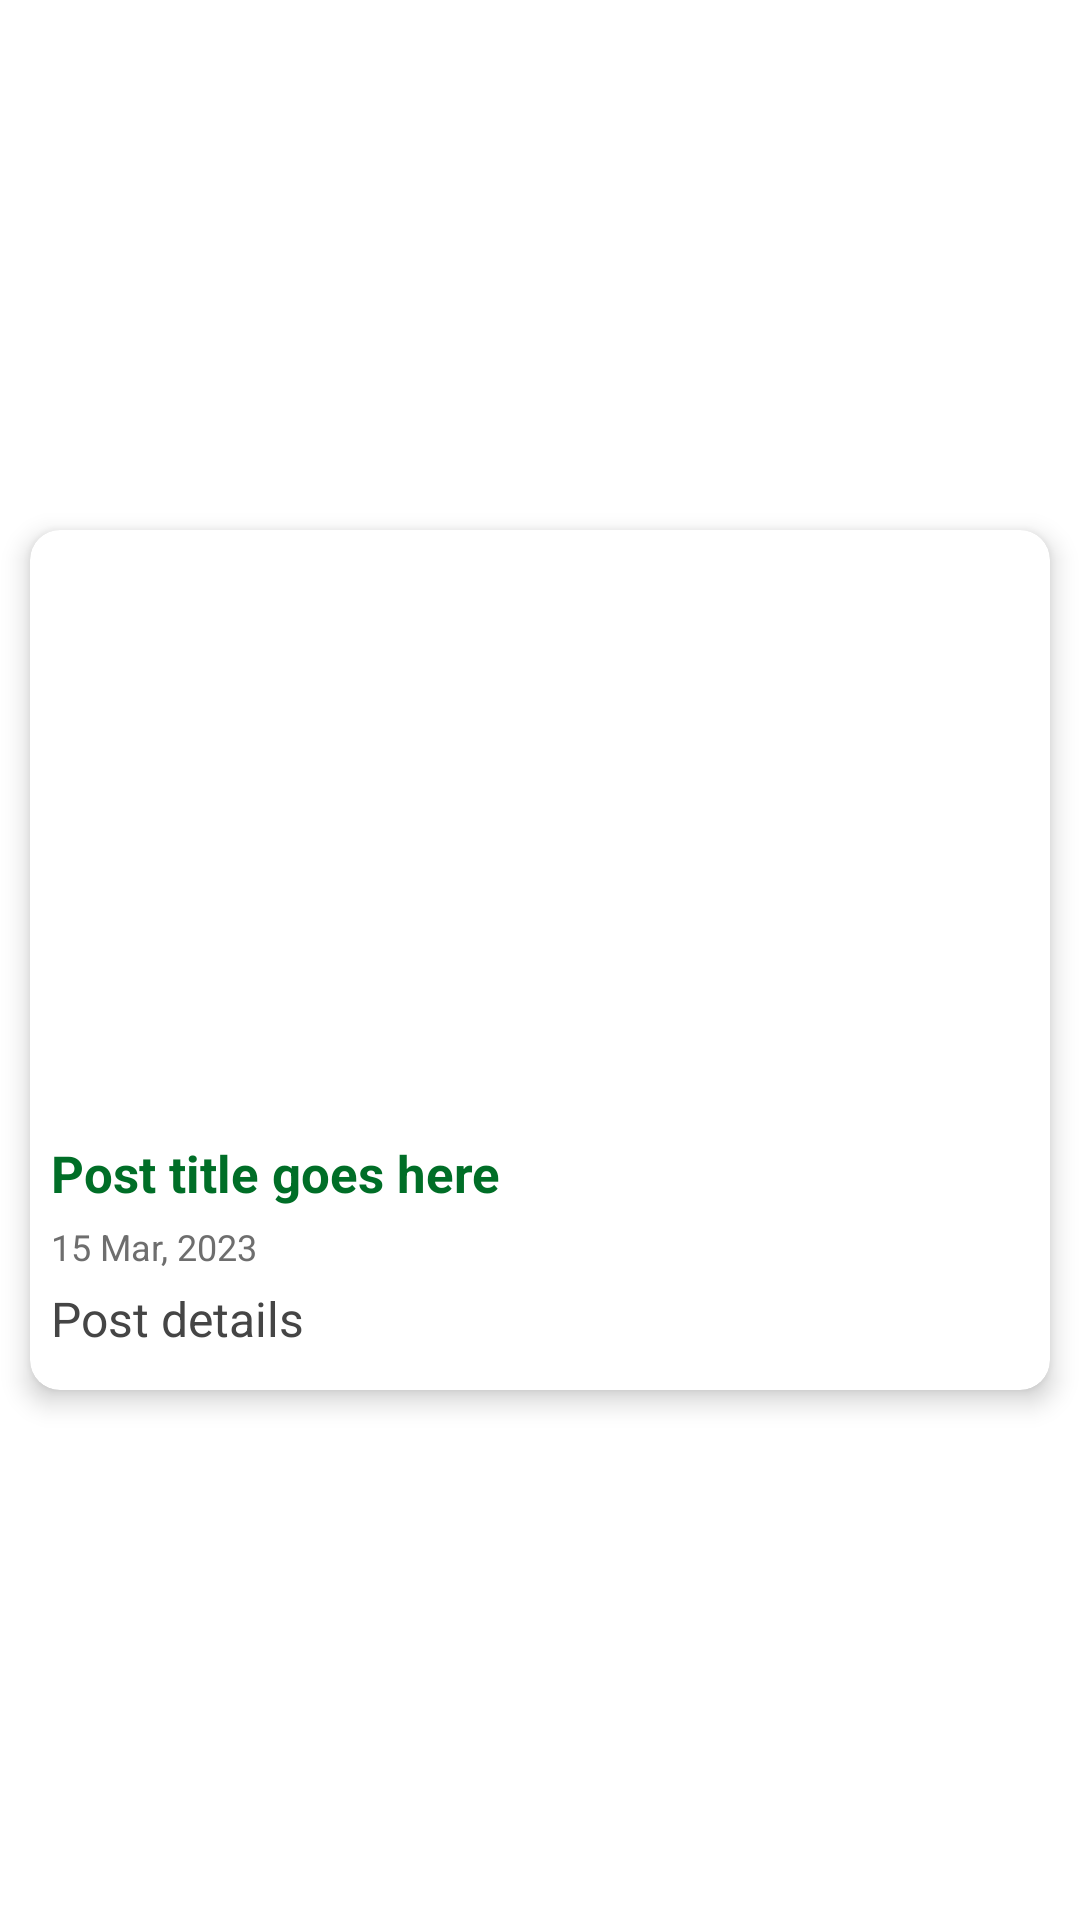

Write the Android layout XML for this screen, with the resource values it uses.
<!-- AndroidManifest.xml: application theme Theme.QuranGND -->
<!-- res/layout/single_post.xml -->
<?xml version="1.0" encoding="utf-8"?>
<androidx.constraintlayout.widget.ConstraintLayout xmlns:android="http://schemas.android.com/apk/res/android"
    xmlns:app="http://schemas.android.com/apk/res-auto"
    xmlns:tools="http://schemas.android.com/tools"
    android:layout_width="match_parent"
    android:layout_height="wrap_content">

    <androidx.cardview.widget.CardView
        android:layout_width="match_parent"
        android:layout_height="wrap_content"
        android:layout_margin="10dp"
        android:padding="0dp"
        app:cardCornerRadius="10dp"
        app:cardElevation="5dp"
        app:layout_constraintBottom_toBottomOf="parent"
        app:layout_constraintEnd_toEndOf="parent"
        app:layout_constraintHorizontal_bias="1.0"
        app:layout_constraintStart_toStartOf="parent"
        app:layout_constraintTop_toTopOf="parent">


        <LinearLayout
            android:layout_width="match_parent"
            android:layout_height="match_parent"
            android:orientation="vertical"
            android:padding="0dp">

            <ImageView
                android:id="@+id/ImageFld"
                android:layout_width="match_parent"
                android:layout_height="200dp"
                android:scaleType="centerCrop"
                tools:srcCompat="@tools:sample/backgrounds/scenic" />

            <TextView
                android:id="@+id/nameFld"
                android:layout_width="match_parent"
                android:layout_height="wrap_content"
                android:paddingVertical="3dp"
                android:paddingHorizontal="7dp"
                android:text="Post title goes here"
                android:textColor="@color/site"
                android:textSize="17sp"
                android:textStyle="bold" />
            <TextView
                android:id="@+id/dateFld"
                android:layout_width="match_parent"
                android:layout_height="wrap_content"
                android:paddingVertical="2dp"
                android:paddingHorizontal="7dp"
                android:text="15 Mar, 2023"
                android:textColor="@color/black_100"
                android:textSize="12sp" />

            <TextView
                android:id="@+id/sourceFld"
                android:layout_width="match_parent"
                android:layout_height="wrap_content"
                android:paddingVertical="3dp"
                android:paddingHorizontal="7dp"
                android:layout_marginBottom="10dp"
                android:text="Post details"
                android:textColor="@color/black_200"
                android:textSize="16sp"/>


        </LinearLayout>


    </androidx.cardview.widget.CardView>


</androidx.constraintlayout.widget.ConstraintLayout>
<!-- resources referenced by this layout -->
<resources>
  <color name="black_100">#FF6E6E6E</color>
  <color name="black_200">#454545</color>
  <color name="site">#006e27</color>
  <style name="Theme.QuranGND" parent="Theme.MaterialComponents.DayNight.DarkActionBar">
          
          <item name="colorPrimary">@color/site</item>
          <item name="colorPrimaryVariant">@color/site_700</item>
          <item name="colorOnPrimary">@color/white</item>
          
          <item name="colorSecondary">@color/teal_200</item>
          <item name="colorSecondaryVariant">@color/teal_700</item>
          <item name="colorOnSecondary">@color/black</item>
          
          <item name="android:statusBarColor">?attr/colorPrimaryVariant</item>
          
      </style>
  <color name="site_700">#009A37</color>
  <color name="white">#FFFFFFFF</color>
  <color name="teal_200">#FF03DAC5</color>
  <color name="teal_700">#FF018786</color>
  <color name="black">#FF000000</color>
</resources>
